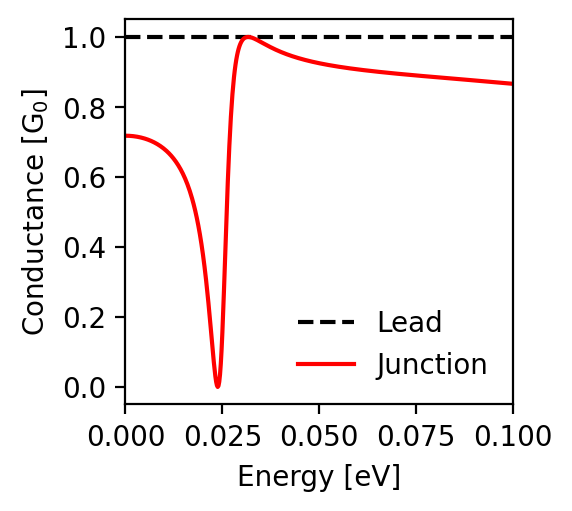

The file beside this chart, header and first rows:
energy; conductance_lead; conductance_junction
-0.1; 1.0; 0.866
-0.0998; 1.0; 0.866
-0.0996; 1.0; 0.866
-0.0994; 1.0; 0.867
-0.0992; 1.0; 0.867
-0.099; 1.0; 0.867
-0.0988; 1.0; 0.867
-0.0986; 1.0; 0.867
-0.0984; 1.0; 0.868
-0.0982; 1.0; 0.868
-0.098; 1.0; 0.868
-0.0978; 1.0; 0.868
-0.0976; 1.0; 0.868
-0.0974; 1.0; 0.869
-0.0972; 1.0; 0.869
-0.097; 1.0; 0.869
-0.0968; 1.0; 0.869
-0.0966; 1.0; 0.869
-0.0964; 1.0; 0.87
-0.0962; 1.0; 0.87
-0.096; 1.0; 0.87
-0.0958; 1.0; 0.87
-0.0956; 1.0; 0.87
-0.0954; 1.0; 0.871
-0.0952; 1.0; 0.871
-0.095; 1.0; 0.871
-0.0948; 1.0; 0.871
-0.0946; 1.0; 0.871
-0.0944; 1.0; 0.872
-0.0942; 1.0; 0.872
-0.094; 1.0; 0.872
-0.0938; 1.0; 0.872
-0.0936; 1.0; 0.872
-0.0934; 1.0; 0.873
-0.0932; 1.0; 0.873
-0.093; 1.0; 0.873
-0.0928; 1.0; 0.873
-0.0926; 1.0; 0.873
-0.0924; 1.0; 0.874
-0.0922; 1.0; 0.874
-0.092; 1.0; 0.874
-0.0918; 1.0; 0.874
-0.0916; 1.0; 0.874
-0.0914; 1.0; 0.874
-0.0912; 1.0; 0.875
-0.091; 1.0; 0.875
-0.0908; 1.0; 0.875
-0.0906; 1.0; 0.875
-0.0904; 1.0; 0.875
-0.0902; 1.0; 0.876
-0.09; 1.0; 0.876
-0.0898; 1.0; 0.876
-0.0896; 1.0; 0.876
-0.0894; 1.0; 0.876
-0.0892; 1.0; 0.877
-0.089; 1.0; 0.877
-0.0888; 1.0; 0.877
-0.0886; 1.0; 0.877
-0.0884; 1.0; 0.877
-0.0882; 1.0; 0.877
... 941 more rows
